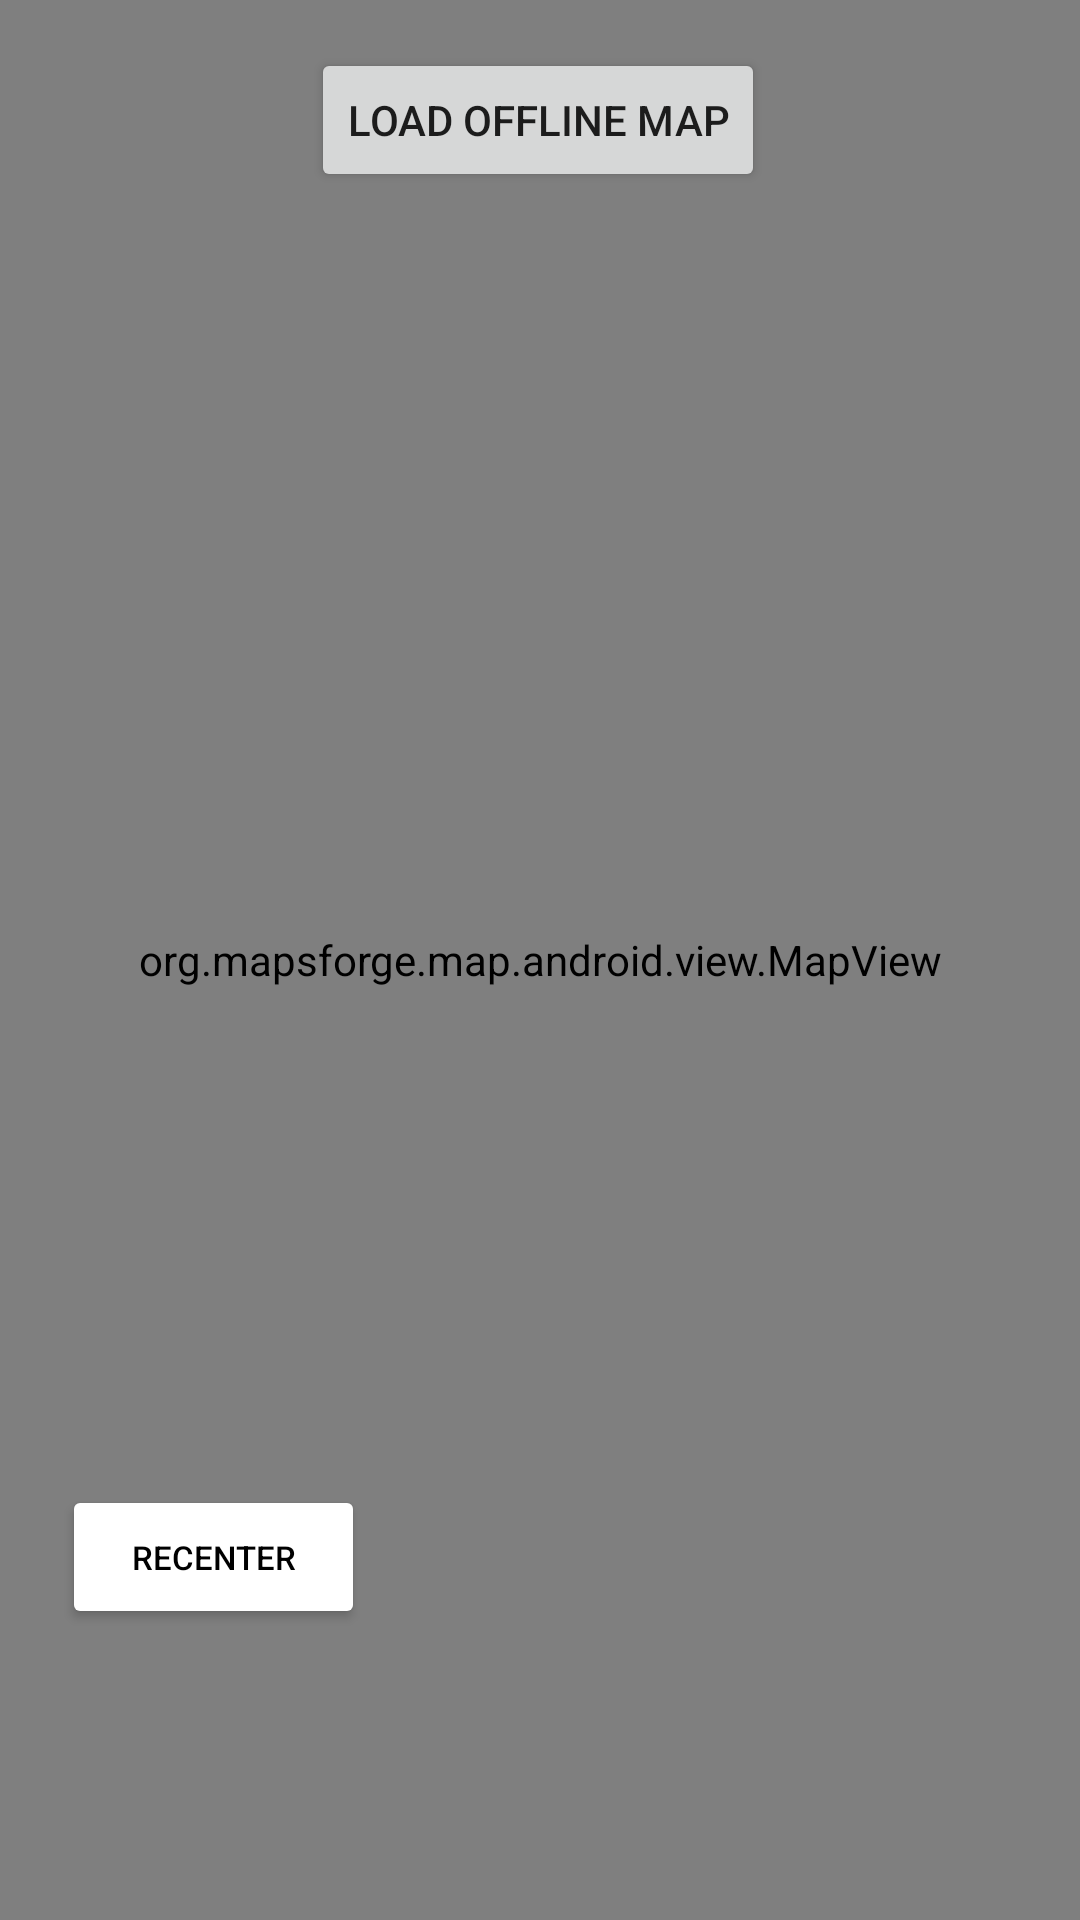

Write the Android layout XML for this screen, with the resource values it uses.
<!-- AndroidManifest.xml: application theme Theme.PreIOTApp -->
<!-- res/layout/fragment_maps.xml -->
<?xml version="1.0" encoding="utf-8"?>
<androidx.constraintlayout.widget.ConstraintLayout xmlns:android="http://schemas.android.com/apk/res/android"
    xmlns:app="http://schemas.android.com/apk/res-auto"
    xmlns:tools="http://schemas.android.com/tools"
    android:layout_width="match_parent"
    android:layout_height="match_parent"
    tools:context=".MapsFragment">

    <Button
        android:id="@+id/load_map"
        android:layout_width="wrap_content"
        android:layout_height="wrap_content"
        android:layout_marginTop="16dp"
        android:text="load offline map"
        app:layout_constraintEnd_toEndOf="parent"
        app:layout_constraintHorizontal_bias="0.497"
        app:layout_constraintStart_toStartOf="parent"
        app:layout_constraintTop_toTopOf="parent" />

    <Button
        android:id="@+id/center_button"
        android:layout_width="101dp"
        android:layout_height="48dp"
        android:backgroundTint="@color/white"
        android:text="recenter"
        android:textColor="@color/black"
        android:textSize="11sp"
        app:layout_constraintBottom_toBottomOf="parent"
        app:layout_constraintEnd_toEndOf="parent"
        app:layout_constraintHorizontal_bias="0.08"
        app:layout_constraintStart_toStartOf="parent"
        app:layout_constraintTop_toTopOf="parent"
        app:layout_constraintVertical_bias="0.836" />

    <org.mapsforge.map.android.view.MapView
        android:id="@+id/map"
        android:layout_width="0dp"
        android:layout_height="0dp"
        app:layout_constraintBottom_toBottomOf="parent"
        app:layout_constraintEnd_toEndOf="parent"
        app:layout_constraintStart_toStartOf="parent"
        app:layout_constraintTop_toTopOf="parent"
        tools:visibility="visible">

    </org.mapsforge.map.android.view.MapView>

</androidx.constraintlayout.widget.ConstraintLayout>
<!-- resources referenced by this layout -->
<resources>
  <color name="black">#FF000000</color>
  <color name="white">#FFFFFFFF</color>
  <style name="Theme.PreIOTApp" parent="Theme.MaterialComponents.DayNight.NoActionBar">
          
          <item name="colorPrimary">#009688</item>
          <item name="colorPrimaryVariant">@color/purple_700</item>
          <item name="colorOnPrimary">@color/white</item>
          
          <item name="colorSecondary">@color/GreenTextTitle</item>
          <item name="colorSecondaryVariant">@color/teal_700</item>
          <item name="colorOnSecondary">@color/black</item>
          
          <item name="android:statusBarColor">?attr/colorPrimaryVariant</item>
          
      </style>
  <color name="purple_700">#009688</color>
  <color name="GreenTextTitle">#00cb82</color>
  <color name="teal_700">#FF018786</color>
</resources>
